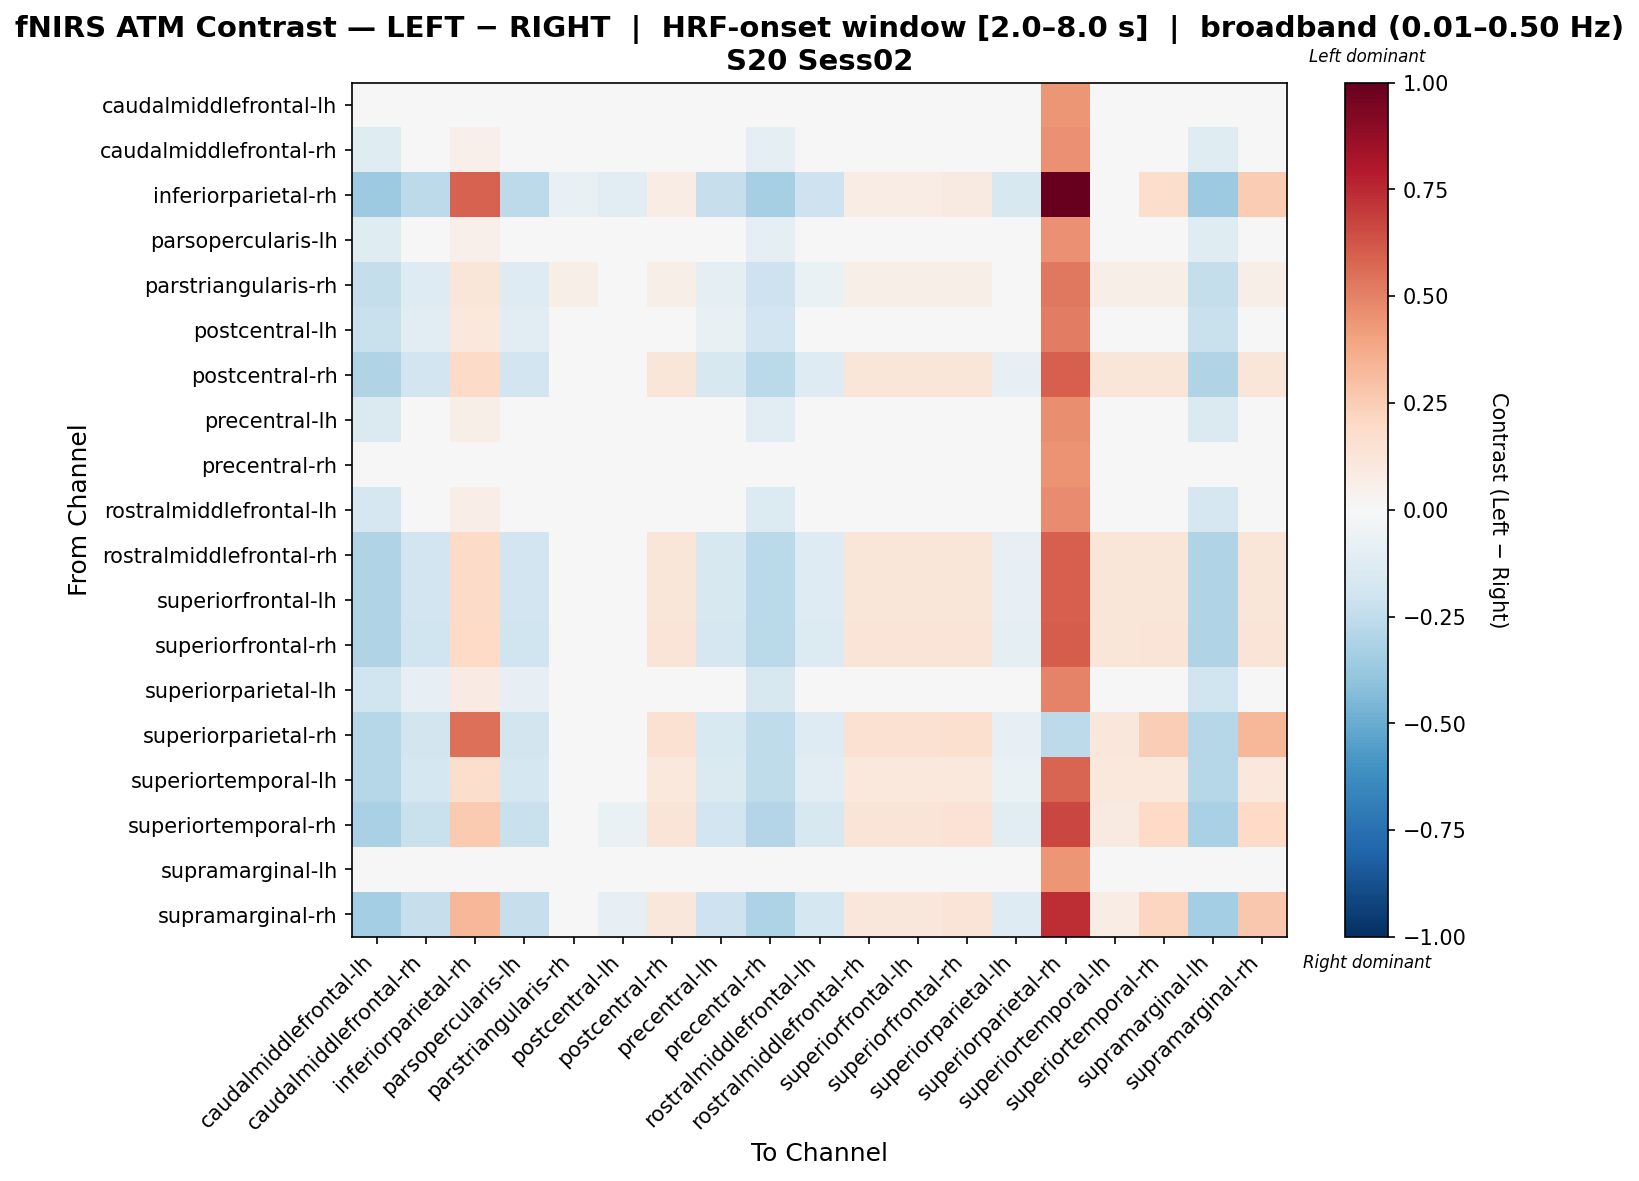

Values plotted in this chart, from the file beside it:
, caudalmiddlefrontal-lh, caudalmiddlefrontal-rh, inferiorparietal-rh, parsopercularis-lh, parstriangularis-rh, postcentral-lh, postcentral-rh, precentral-lh, precentral-rh, rostralmiddlefrontal-lh, rostralmiddlefrontal-rh, superiorfrontal-lh, superiorfrontal-rh, superiorparietal-lh, superiorparietal-rh, superiortemporal-lh, superiortemporal-rh, supramarginal-lh, supramarginal-rh
caudalmiddlefrontal-lh, -0.02825, -0.02825, 0.03616, -0.02825, -0.02825, -0.02825, -0.02825, -0.02825, -0.02825, -0.02825, -0.02825, -0.02825, -0.02825, -0.02825, 0.4441, -0.02825, -0.02825, -0.02825, -0.02825
caudalmiddlefrontal-rh, -0.1228, -0.01281, 0.0516, -0.01281, -0.01281, -0.01281, -0.01281, -0.01281, -0.08615, -0.01281, -0.01281, -0.01281, -0.01281, -0.01281, 0.4595, -0.01281, -0.01281, -0.1228, -0.01281
inferiorparietal-rh, -0.3625, -0.2614, 0.5906, -0.2614, -0.07366, -0.117, 0.07327, -0.2325, -0.3336, -0.2036, 0.07327, 0.07327, 0.08771, -0.1603, 1.0, 0.04015, 0.1726, -0.3625, 0.2576
parsopercularis-lh, -0.1228, -0.01281, 0.0516, -0.01281, -0.01281, -0.01281, -0.01281, -0.01281, -0.08615, -0.01281, -0.01281, -0.01281, -0.01281, -0.01281, 0.4595, -0.01281, -0.01281, -0.1228, -0.01281
parstriangularis-rh, -0.2414, -0.1311, 0.1224, -0.1311, 0.05799, 0.02648, 0.05799, -0.09957, -0.2099, -0.06806, 0.05799, 0.05799, 0.05799, -0.02079, 0.5303, 0.05799, 0.05799, -0.2414, 0.05799
postcentral-lh, -0.2209, -0.1075, 0.1027, -0.1075, 0.03826, 0.03826, 0.03826, -0.07515, -0.1885, -0.04275, 0.03826, 0.03826, 0.03826, 0.005856, 0.5106, 0.03826, 0.03826, -0.2209, 0.03826
postcentral-rh, -0.2978, -0.1918, 0.1893, -0.1918, 0.005002, -0.04042, 0.1249, -0.1615, -0.2675, -0.1313, 0.1249, 0.1249, 0.1249, -0.08584, 0.5972, 0.1249, 0.1249, -0.2978, 0.1249
precentral-lh, -0.1481, -0.02357, 0.05863, -0.02357, -0.005785, -0.005785, -0.005785, -0.005785, -0.1125, -0.005785, -0.005785, -0.005785, -0.005785, -0.005785, 0.4666, -0.005785, -0.005785, -0.1481, -0.005785
precentral-rh, -0.04615, -0.02615, 0.03827, -0.02615, -0.02615, -0.02615, -0.02615, -0.02615, -0.02615, -0.02615, -0.02615, -0.02615, -0.02615, -0.02615, 0.4462, -0.02615, -0.02615, -0.04615, -0.02615
rostralmiddlefrontal-lh, -0.1695, -0.0483, 0.06806, -0.0483, 0.003651, 0.003651, 0.003651, -0.01367, -0.1349, 0.003651, 0.003651, 0.003651, 0.003651, 0.003651, 0.476, 0.003651, 0.003651, -0.1695, 0.003651
rostralmiddlefrontal-rh, -0.2978, -0.1918, 0.1893, -0.1918, 0.005002, -0.04042, 0.1249, -0.1615, -0.2675, -0.1313, 0.1249, 0.1249, 0.1249, -0.08584, 0.5972, 0.1249, 0.1249, -0.2978, 0.1249
superiorfrontal-lh, -0.2978, -0.1918, 0.1893, -0.1918, 0.005002, -0.04042, 0.1249, -0.1615, -0.2675, -0.1313, 0.1249, 0.1249, 0.1249, -0.08584, 0.5972, 0.1249, 0.1249, -0.2978, 0.1249
superiorfrontal-rh, -0.3025, -0.1972, 0.1972, -0.1972, -0.001744, -0.04686, 0.1328, -0.1672, -0.2724, -0.1371, 0.1328, 0.1328, 0.1328, -0.09197, 0.6051, 0.1177, 0.1328, -0.3025, 0.1328
superiorparietal-lh, -0.1972, -0.08016, 0.08455, -0.08016, 0.02014, 0.02014, 0.02014, -0.04673, -0.1637, -0.01329, 0.02014, 0.02014, 0.02014, 0.02014, 0.4925, 0.02014, 0.02014, -0.1972, 0.02014
superiorparietal-rh, -0.2853, -0.1842, 0.5472, -0.1842, 0.003542, -0.03978, 0.1492, -0.1553, -0.2564, -0.1264, 0.1492, 0.1492, 0.1637, -0.0831, -0.2579, 0.1164, 0.2477, -0.2853, 0.3317
superiortemporal-lh, -0.2833, -0.1765, 0.172, -0.1765, 0.02188, -0.02389, 0.1076, -0.1459, -0.2527, -0.1154, 0.1076, 0.1076, 0.1076, -0.06966, 0.58, 0.1076, 0.1076, -0.2833, 0.1076
superiortemporal-rh, -0.3236, -0.2191, 0.2604, -0.2191, -0.0251, -0.06987, 0.1273, -0.1893, -0.2937, -0.1594, 0.1273, 0.1273, 0.1422, -0.1146, 0.6683, 0.0929, 0.196, -0.3236, 0.196
supramarginal-lh, -0.02825, -0.02825, 0.03616, -0.02825, -0.02825, -0.02825, -0.02825, -0.02825, -0.02825, -0.02825, -0.02825, -0.02825, -0.02825, -0.02825, 0.4441, -0.02825, -0.02825, -0.02825, -0.02825
supramarginal-rh, -0.3372, -0.2334, 0.3305, -0.2334, -0.04048, -0.085, 0.1106, -0.2037, -0.3076, -0.174, 0.1106, 0.1106, 0.1254, -0.1295, 0.7384, 0.07654, 0.2128, -0.3372, 0.2661
